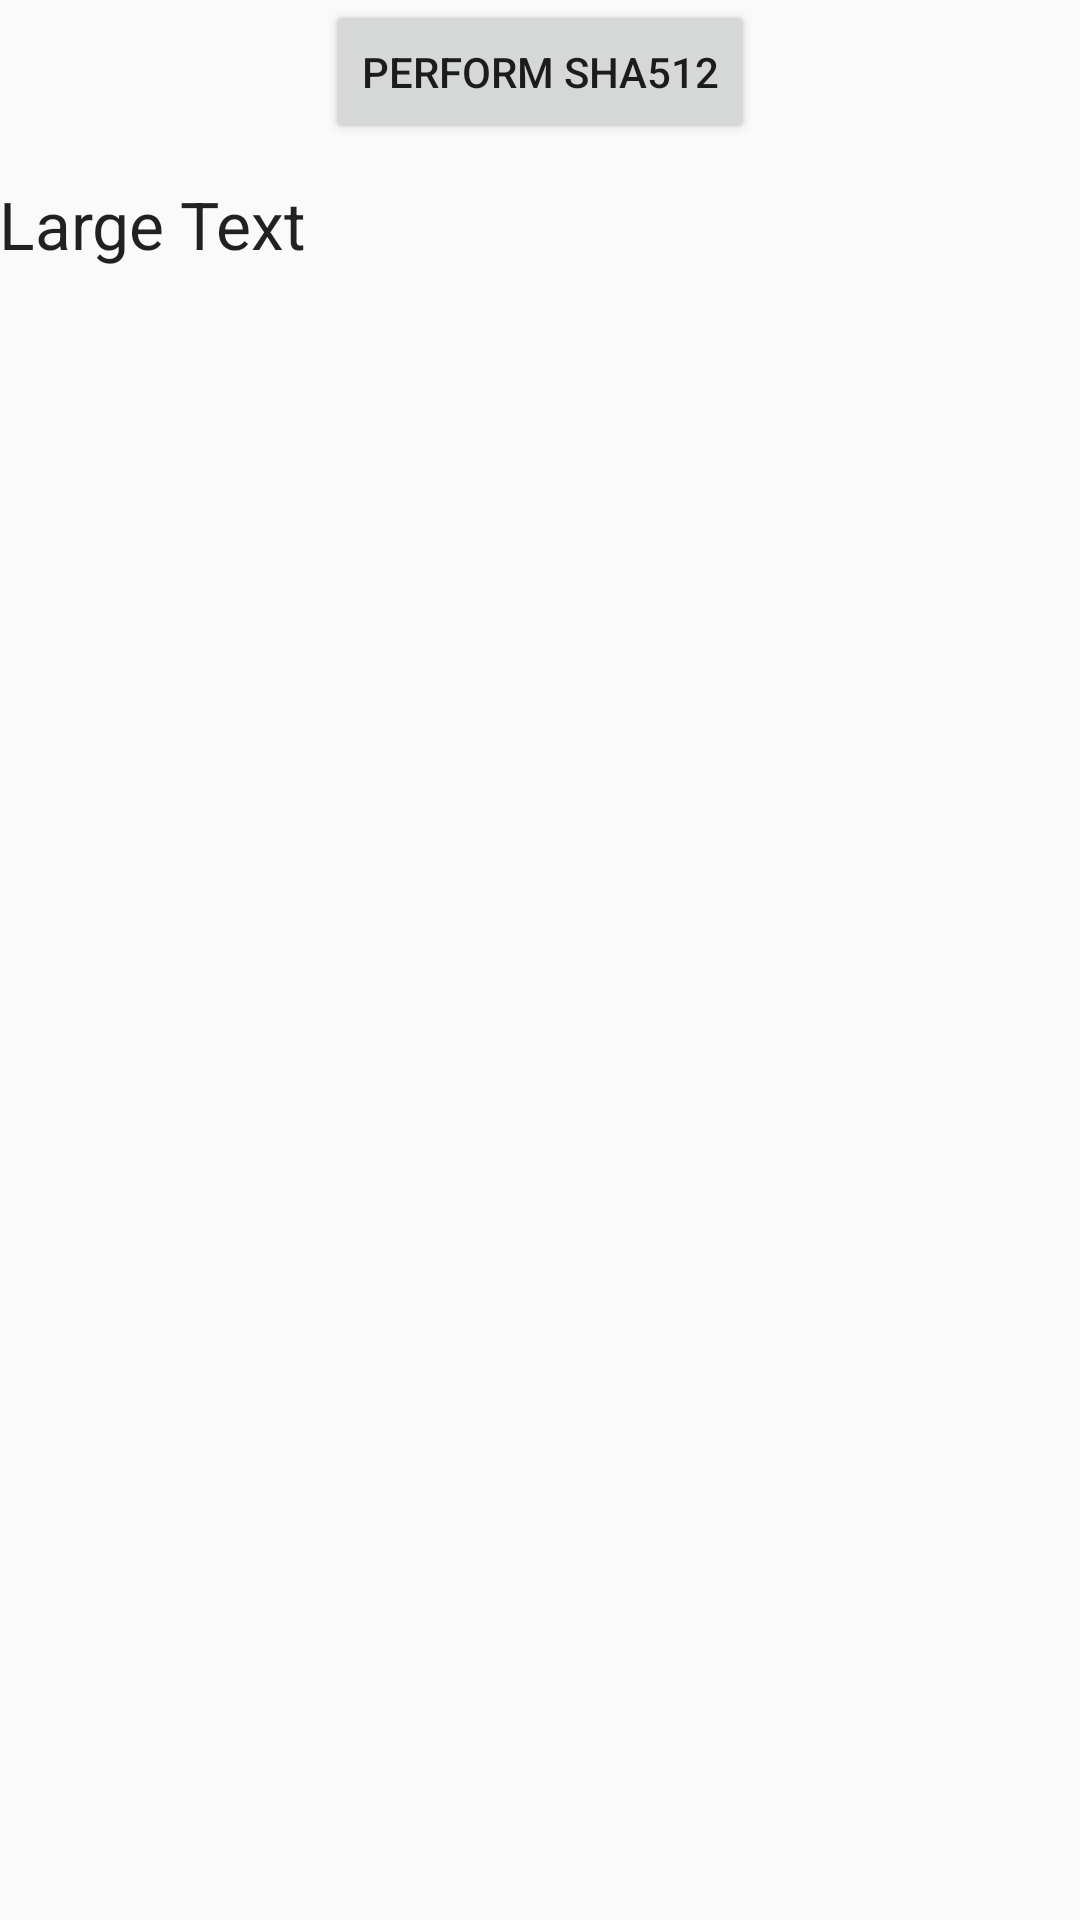

This screen was rendered from an Android layout file. Write that file and the resources it references.
<!-- AndroidManifest.xml: application theme AppTheme -->
<!-- res/layout/activity_hash.xml -->
<?xml version="1.0" encoding="utf-8"?>
<RelativeLayout xmlns:android="http://schemas.android.com/apk/res/android"
    xmlns:tools="http://schemas.android.com/tools"
    android:layout_width="match_parent"
    android:layout_height="match_parent"
    android:paddingBottom="@dimen/activity_vertical_margin"
    android:paddingLeft="@dimen/activity_horizontal_margin"
    android:paddingRight="@dimen/activity_horizontal_margin"
    android:paddingTop="@dimen/activity_vertical_margin"
    tools:context="com.signononlinesignatureapp.signon.hash">

    <TextView
        android:layout_width="match_parent"
        android:layout_height="match_parent"
        android:textAppearance="?android:attr/textAppearanceLarge"
        android:text="Large Text"
        android:id="@+id/checksum"
        android:layout_centerHorizontal="true"
        android:layout_marginTop="60dp" />

    <Button
        android:layout_width="wrap_content"
        android:layout_height="wrap_content"
        android:text="perform sha512"
        android:id="@+id/hashButton"
        android:layout_alignParentTop="true"
        android:layout_centerHorizontal="true"
        android:onClick="hashButtonClick"
        />
</RelativeLayout>
<!-- resources referenced by this layout -->
<resources>
  <style name="AppTheme" parent="Theme.AppCompat.Light.DarkActionBar">
          
          <item name="colorPrimary">@color/colorPrimary</item>
          <item name="colorPrimaryDark">@color/colorPrimaryDark</item>
          <item name="colorAccent">@color/colorAccent</item>
      </style>
  <color name="colorPrimary">#7622cc</color>
  <color name="colorPrimaryDark">#50178c</color>
  <color name="colorAccent">#FF4081</color>
</resources>
